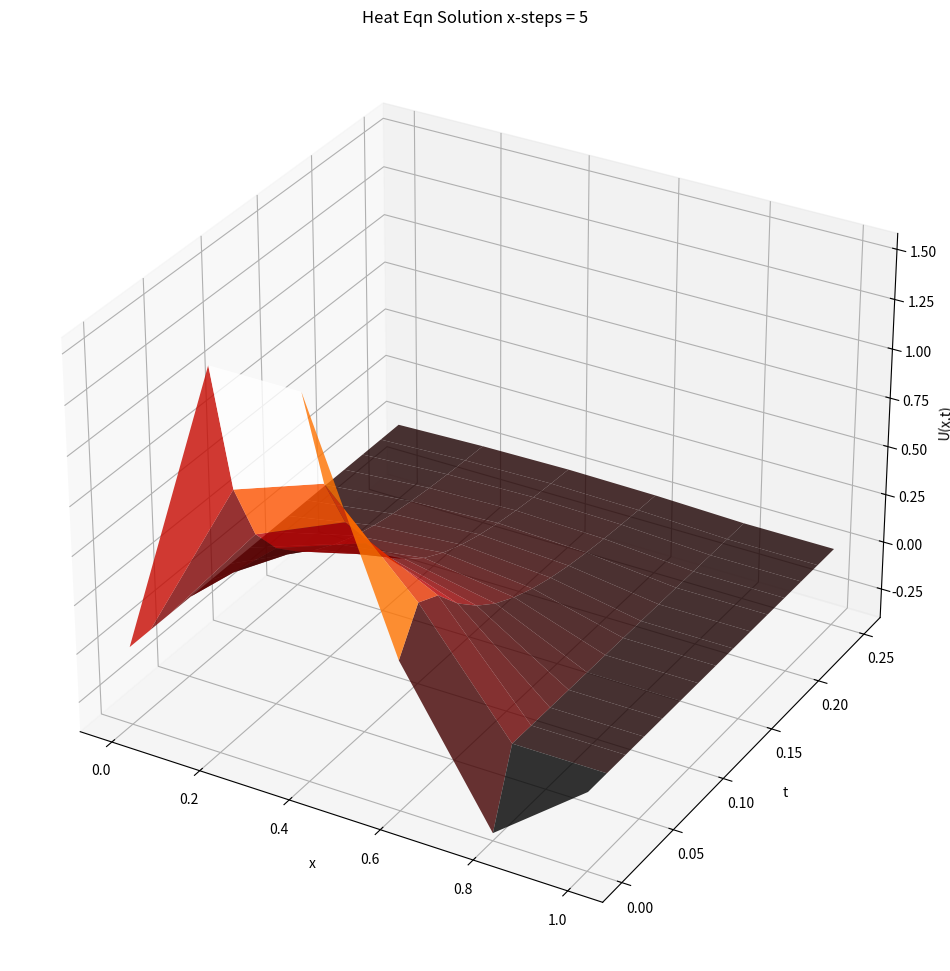
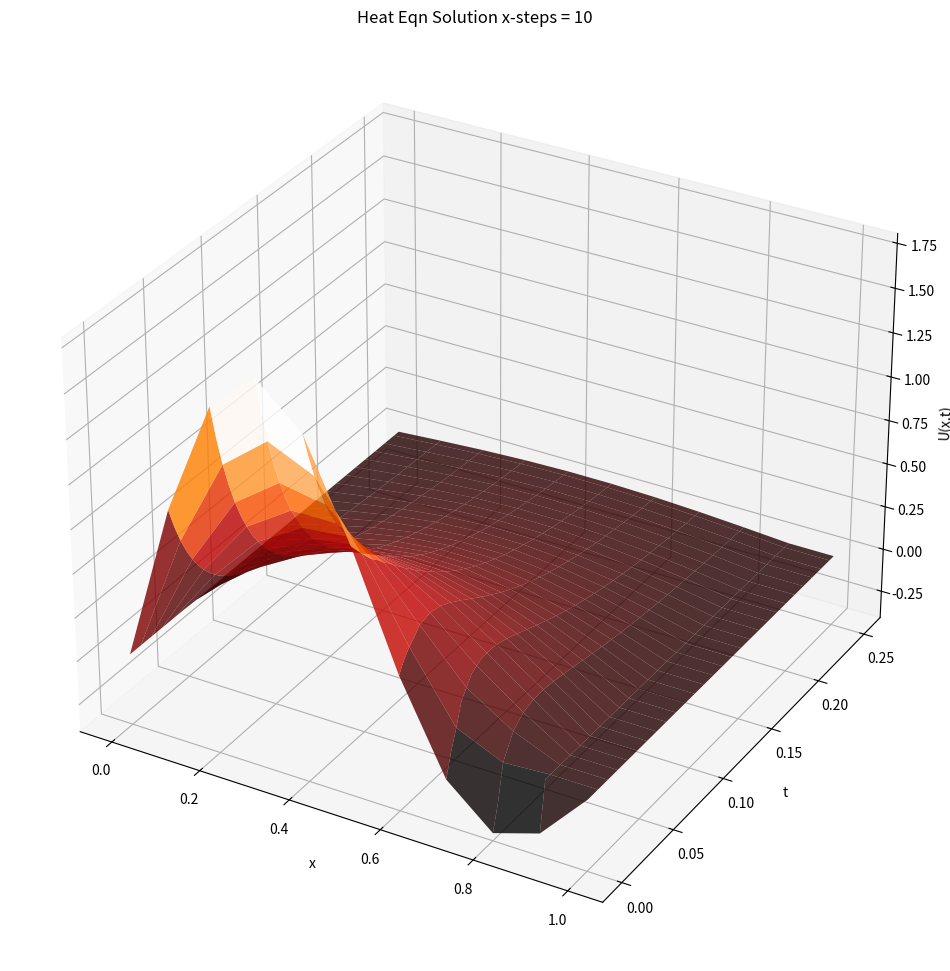
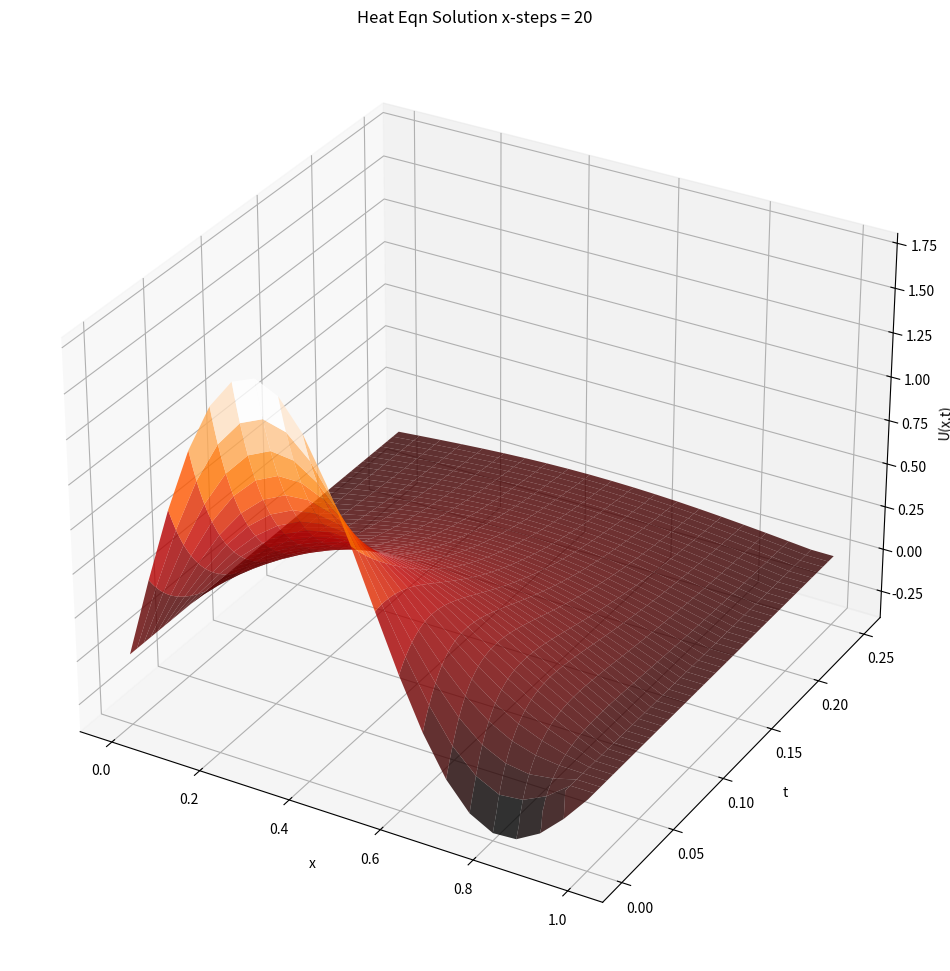
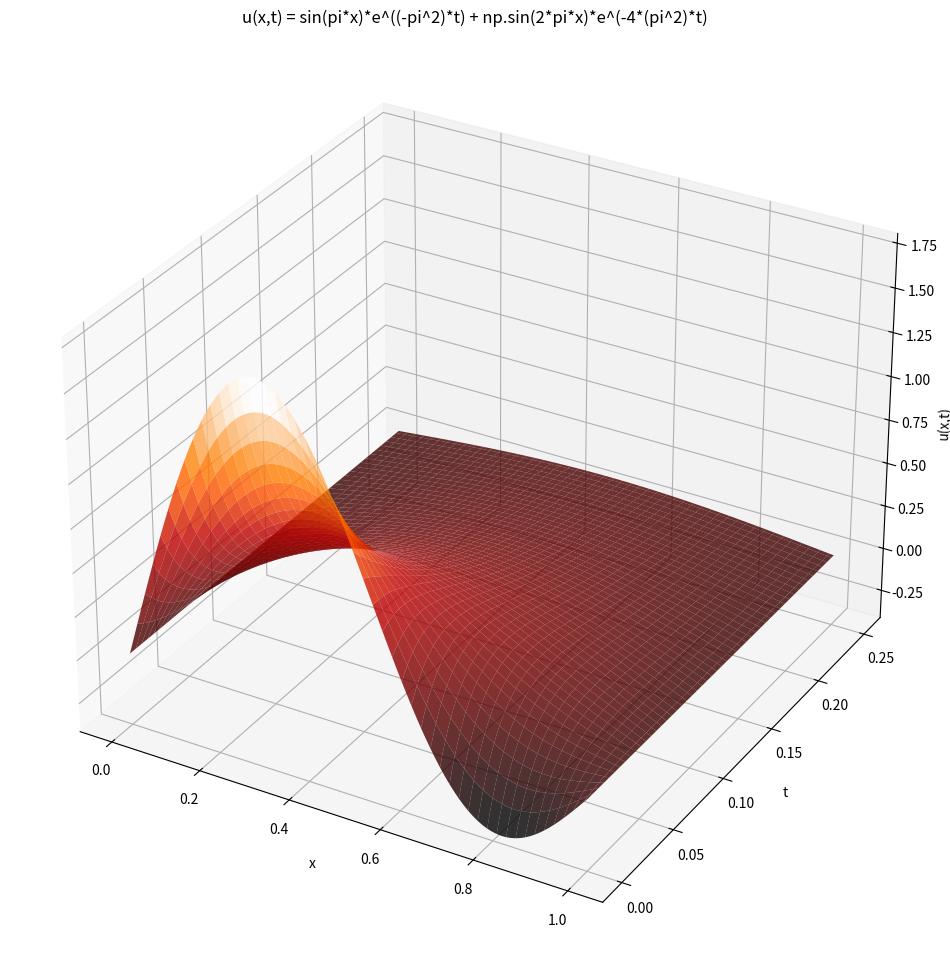
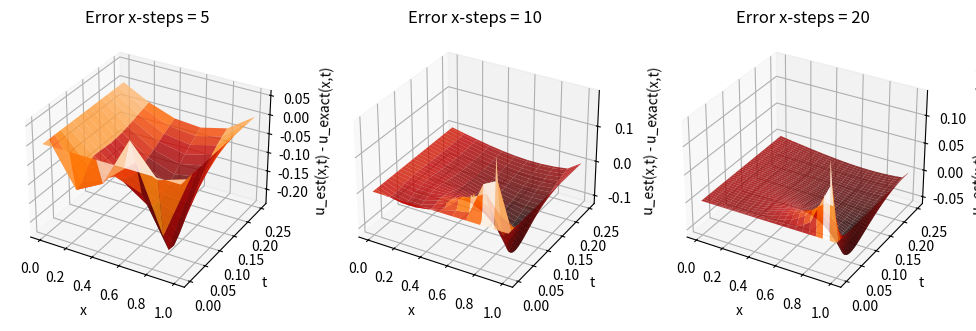

The script that saved these images, in order:
# -*- coding: utf-8 -*-
"""
Created on Thu Apr  4 11:12:16 2024

[redacted]
"""
from math import e
import numpy as np
import matplotlib.pyplot as plt 
from scipy.integrate import odeint

def f(x):
    return np.sin(np.pi*x)*(1 + 2*np.cos(np.pi*x))

def g(t):
    return 0

def h(t):
    return 0


def FiniteDiffPDE(x, t, f, g, h, k, stepsX):
    delX = (x[1] - x[0])/ stepsX
    # (tn - t0)/stepsT <= h^2 / (2*alpha) --> (tn - t0)*((2.1*alpha)/h^2) = stepsT
    stepsT = int(np.ceil((t[1] - t[0]) / ((delX**2)/(2.1*k))))
    delT = (t[1] - t[0])/ stepsT
    #Set up solution array. Columns are delta-x, rows are delta-t
    u = np.zeros((stepsT + 1, stepsX + 1))
    x_points = np.linspace(x[0], x[-1], stepsX + 1)
    t_points = np.linspace(t[0], t[-1], stepsT + 1)
    #Fill in boudary values
    for i in range(stepsT+1):
        u[i, 0] = g(delT*i)
        u[i, -1] = h(delT*i)
    #Fill initial value (t = 0 for all x)
    for j in range(stepsX+1):
        u[0, j] = f(j*delX)
        
    for i in range(1, stepsT+1):#Already know values at time 0 (f(x))
        for j in range(1, stepsX-1):#Already know values at x = 0 and x = L (g and h)
            u[i, j] = u[i - 1, j] + ((k*delT)/(delX**2)) * (u[i - 1, j + 1] - 2*u[i - 1, j] + u[i - 1, j - 1])
    
    return x_points, t_points, u

L = [0,1]
time = [0, 0.25]

fig1 = plt.figure(1, figsize=(12,14))
ax = plt.axes(projection = '3d')
x, t, u = FiniteDiffPDE(L, time, f, g, h, 1, 5)
X, T = np.meshgrid(x, t)
ax.plot_surface(X, T, u, cmap='gist_heat', alpha=0.8)
ax.set_title('Heat Eqn Solution x-steps = 5')
ax.set_xlabel('x')
ax.set_ylabel('t')
ax.set_zlabel('U(x,t)')
plt.show()

fig2 = plt.figure(2, figsize=(12,14))
ax = plt.axes(projection = '3d')
x, t, u = FiniteDiffPDE(L, time, f, g, h, 1, 10)
X, T = np.meshgrid(x, t)
ax.plot_surface(X, T, u, cmap='gist_heat', alpha=0.8)
ax.set_title('Heat Eqn Solution x-steps = 10')
ax.set_xlabel('x')
ax.set_ylabel('t')
ax.set_zlabel('U(x,t)')
plt.show()

fig3 = plt.figure(3, figsize=(12,14))
ax = plt.axes(projection = '3d')
x, t, u = FiniteDiffPDE(L, time, f, g, h, 1, 20)
X, T = np.meshgrid(x, t)
ax.plot_surface(X, T, u, cmap='gist_heat', alpha=0.8)
ax.set_title('Heat Eqn Solution x-steps = 20')
ax.set_xlabel('x')
ax.set_ylabel('t')
ax.set_zlabel('U(x,t)')
plt.show()

#Exact
fig4 = plt.figure(4, figsize=(12,14))
ax = plt.axes(projection = '3d')
x = np.linspace(0, 1, 100)
t = np.linspace(0, 0.25, 100)
X, T = np.meshgrid(x, t)
ax.plot_surface(X, T, np.sin(np.pi * X)*np.e**(-((np.pi)**2)*T) + np.sin(2 * np.pi * X)*np.e**(-4*((np.pi)**2)*T), cmap='gist_heat', alpha=0.8)
ax.set_title('u(x,t) = sin(pi*x)*e^((-pi^2)*t) + np.sin(2*pi*x)*e^(-4*(pi^2)*t)')
ax.set_xlabel('x')
ax.set_ylabel('t')
ax.set_zlabel('u(x,t)')
plt.show()

#Error
fig5 = plt.figure(5, figsize=(12,14))
ax = fig5.add_subplot(1, 3, 1, projection='3d')
x, t, u = FiniteDiffPDE(L, time, f, g, h, 1, 5)
X, T = np.meshgrid(x, t)
ax.plot_surface(X, T, u - (np.sin(np.pi * X)*np.e**(-((np.pi)**2)*T) + np.sin(2 * np.pi * X)*np.e**(-4*((np.pi)**2)*T)), cmap='gist_heat', alpha=0.8)
ax.set_title('Error x-steps = 5')
ax.set_xlabel('x')
ax.set_ylabel('t')
ax.set_zlabel('u_est(x,t) - u_exact(x,t)')
ax = fig5.add_subplot(1, 3, 2, projection='3d')
x, t, u = FiniteDiffPDE(L, time, f, g, h, 1, 10)
X, T = np.meshgrid(x, t)
ax.plot_surface(X, T, u - (np.sin(np.pi * X)*np.e**(-((np.pi)**2)*T) + np.sin(2 * np.pi * X)*np.e**(-4*((np.pi)**2)*T)), cmap='gist_heat', alpha=0.8)
ax.set_title('Error x-steps = 10')
ax.set_xlabel('x')
ax.set_ylabel('t')
ax.set_zlabel('u_est(x,t) - u_exact(x,t)')
ax = fig5.add_subplot(1, 3, 3, projection='3d')
x, t, u = FiniteDiffPDE(L, time, f, g, h, 1, 20)
X, T = np.meshgrid(x, t)
ax.plot_surface(X, T, u - (np.sin(np.pi * X)*np.e**(-((np.pi)**2)*T) + np.sin(2 * np.pi * X)*np.e**(-4*((np.pi)**2)*T)), cmap='gist_heat', alpha=0.8)
ax.set_title('Error x-steps = 20')
ax.set_xlabel('x')
ax.set_ylabel('t')
ax.set_zlabel('u_est(x,t) - u_exact(x,t)')